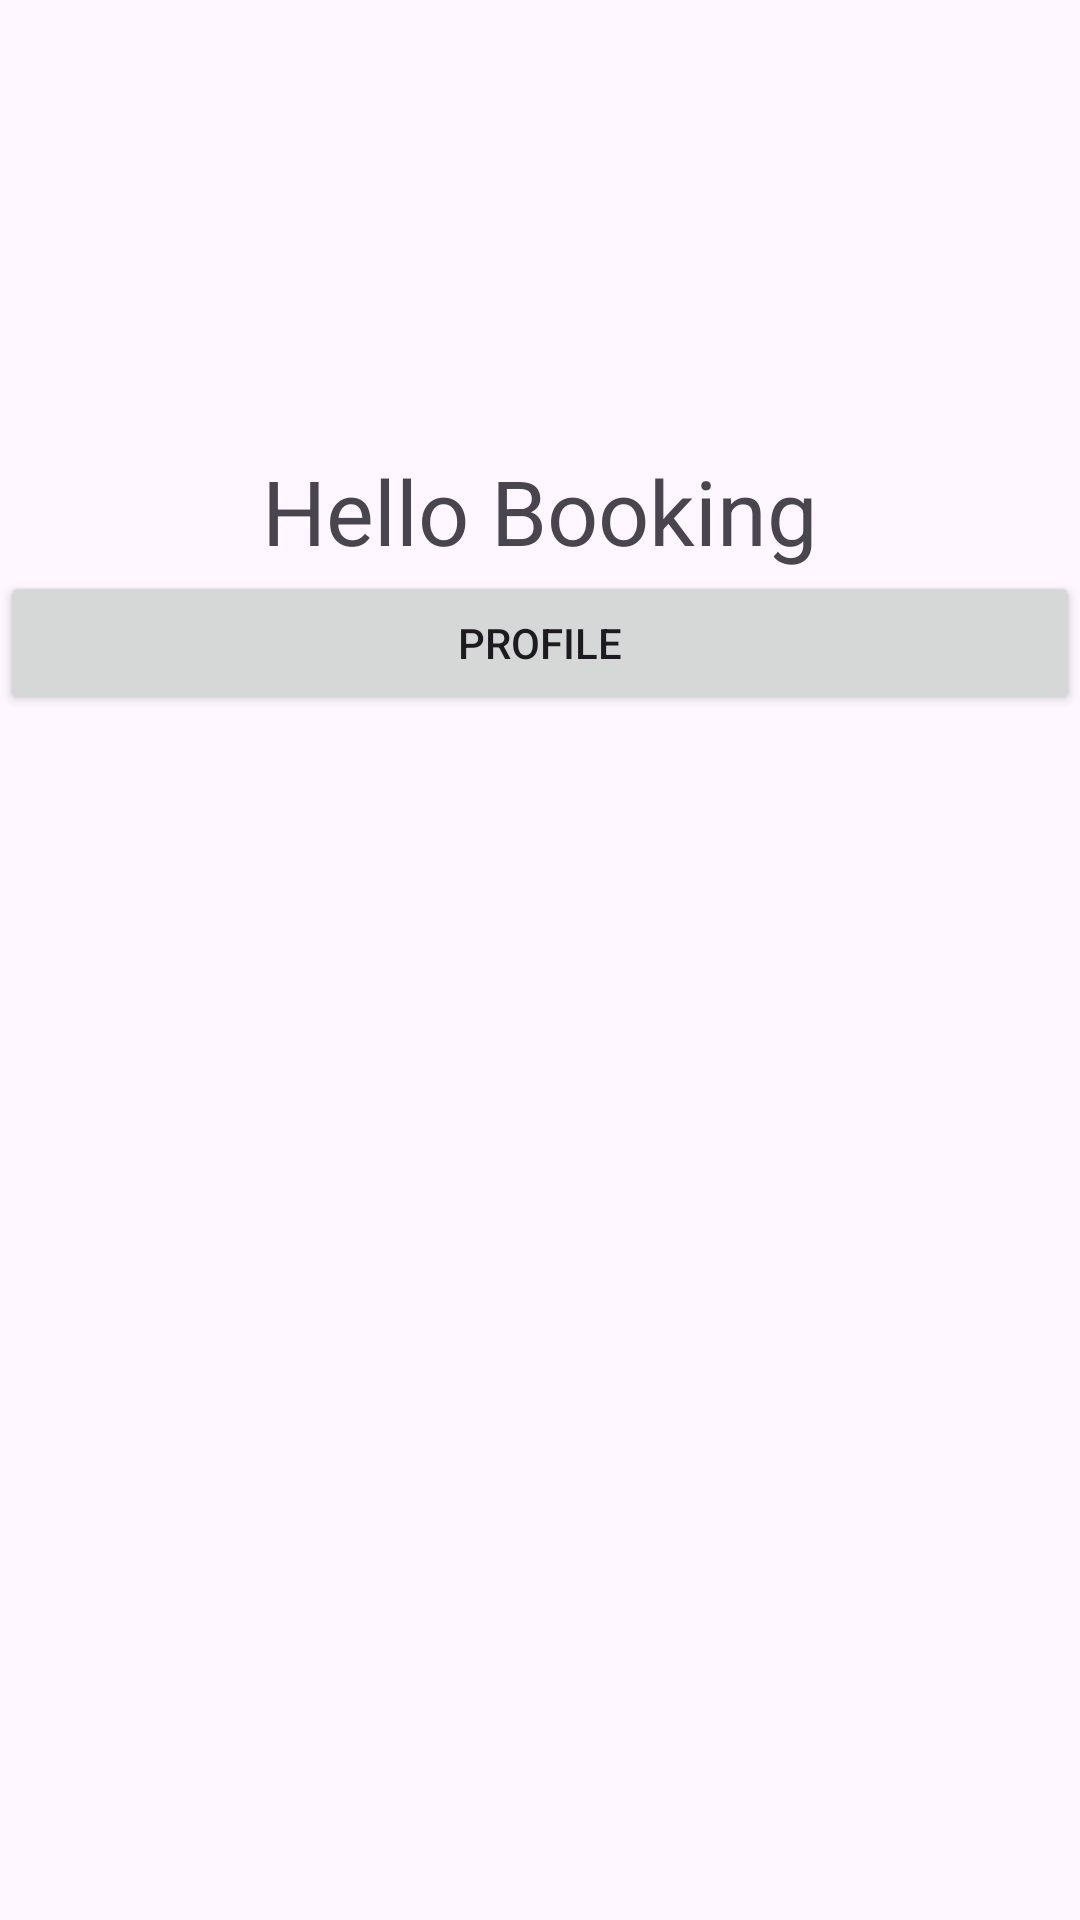

Android layout source for this screen:
<!-- AndroidManifest.xml: application theme Theme.BookingTourProject -->
<!-- res/layout/activity_home.xml -->
<?xml version="1.0" encoding="utf-8"?>
<androidx.constraintlayout.widget.ConstraintLayout xmlns:android="http://schemas.android.com/apk/res/android"
    xmlns:app="http://schemas.android.com/apk/res-auto"
    xmlns:tools="http://schemas.android.com/tools"
    android:id="@+id/main"
    android:layout_width="match_parent"
    android:layout_height="match_parent"
    tools:context="com.example.bookingtourproject.HomeActivity">

    <TextView
        android:id="@+id/textview"
        android:layout_width="match_parent"
        android:layout_height="wrap_content"
        android:text="Hello Booking"
        android:textSize="30dp"
        app:layout_constraintTop_toTopOf="parent"
        android:layout_marginTop="150dp"
        android:gravity="center"
        />
<Button
    android:id="@+id/profileButon"
    android:layout_width="match_parent"
    android:layout_height="wrap_content"
    android:gravity="center"
    app:layout_constraintTop_toBottomOf="@+id/textview"
    android:text="Profile"
    />
</androidx.constraintlayout.widget.ConstraintLayout>
<!-- resources referenced by this layout -->
<resources>
  <style name="Theme.BookingTourProject" parent="Base.Theme.BookingTourProject" />
  <style name="Base.Theme.BookingTourProject" parent="Theme.Material3.DayNight.NoActionBar">
          
          
      </style>
</resources>
